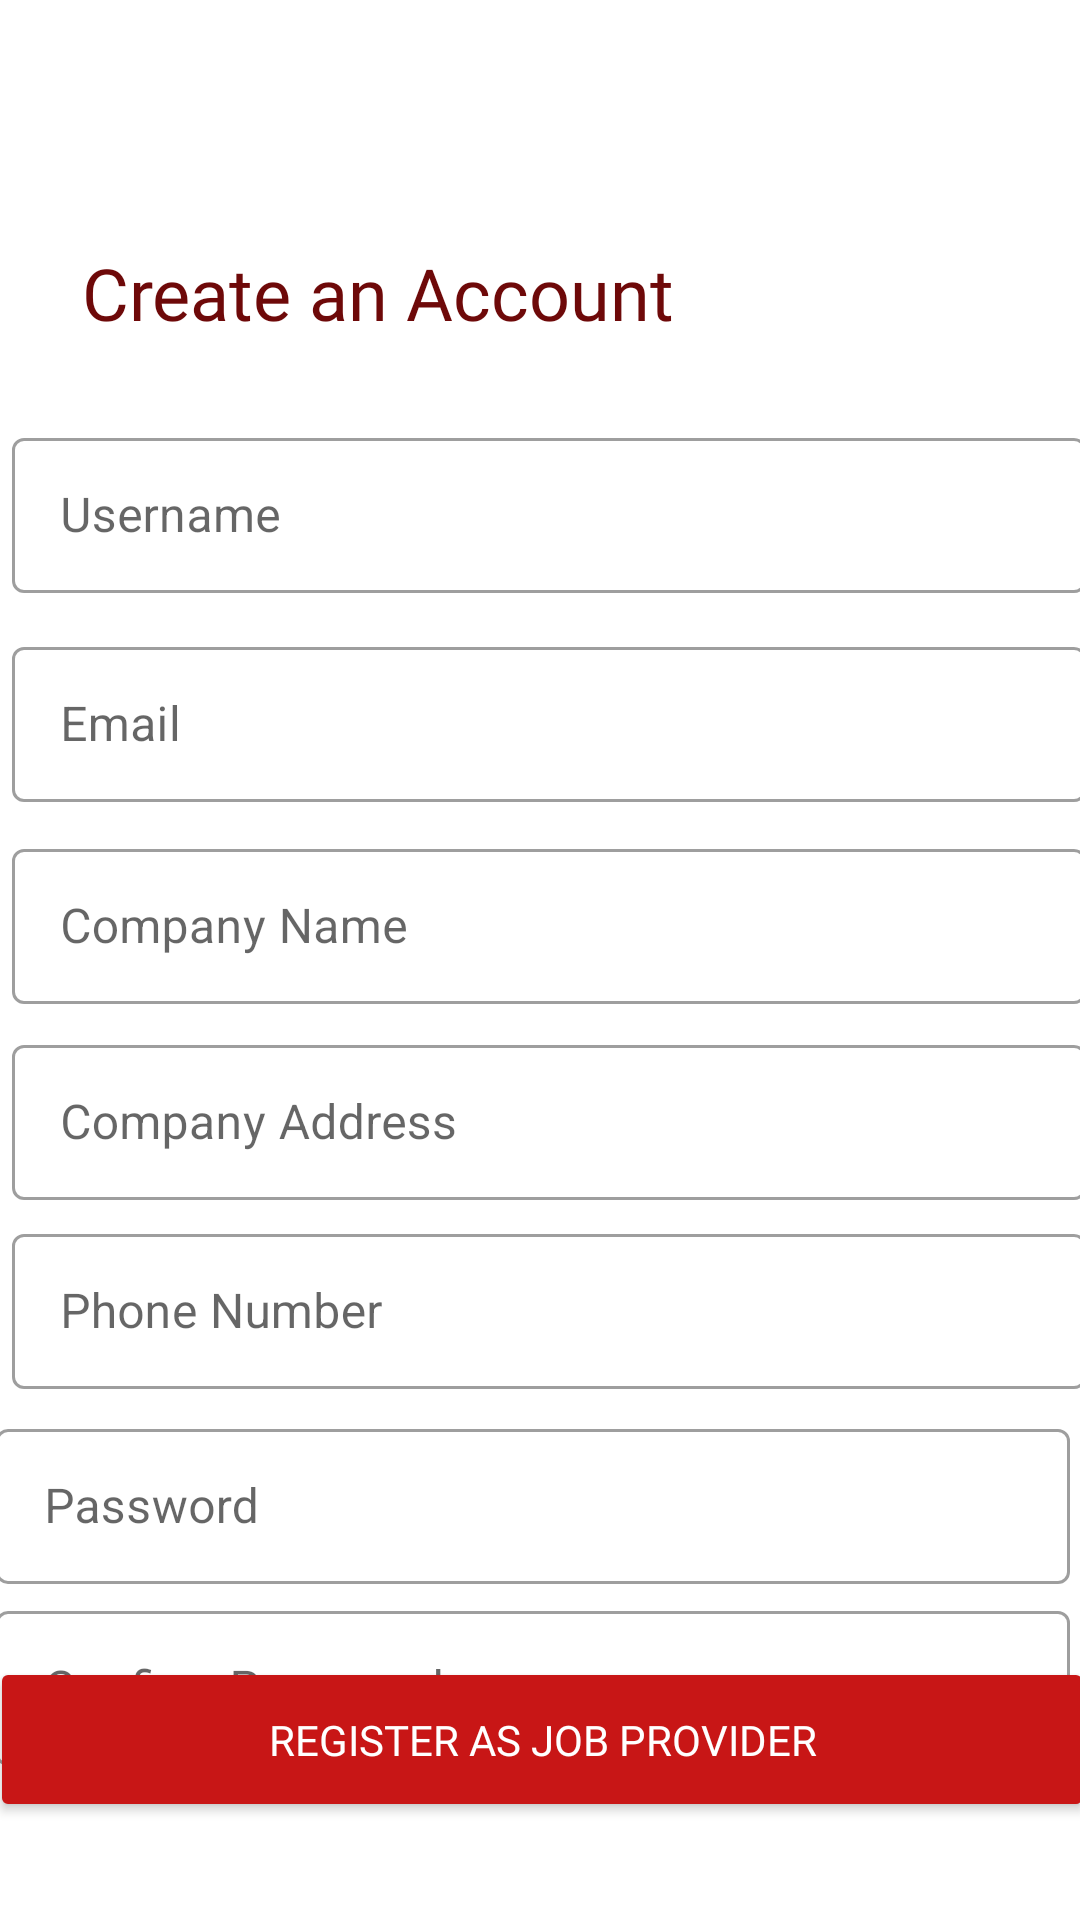

Reconstruct the res/layout file that produces this screen, plus the resources it refers to.
<!-- AndroidManifest.xml: application theme Theme.TopJobApp -->
<!-- res/layout/activity_job__provider__register.xml -->
<?xml version="1.0" encoding="utf-8"?>
<androidx.constraintlayout.widget.ConstraintLayout xmlns:android="http://schemas.android.com/apk/res/android"
    xmlns:app="http://schemas.android.com/apk/res-auto"
    xmlns:tools="http://schemas.android.com/tools"
    android:layout_width="match_parent"
    android:layout_height="match_parent"
    tools:context=".UserManagement_Profile.Job_Provider_Register">


    <Button
        android:id="@+id/u_registerp"
        android:layout_width="368dp"
        android:layout_height="55dp"
        android:backgroundTint="#C81616"
        android:fontFamily="@font/poppins_bold"
        android:text="Register as Job Provider"
        android:textColor="#FFFFFF"
        app:cornerRadius="12dip"
        app:layout_constraintBottom_toBottomOf="parent"
        app:layout_constraintEnd_toEndOf="parent"
        app:layout_constraintHorizontal_bias="0.465"
        app:layout_constraintStart_toStartOf="parent"
        app:layout_constraintTop_toTopOf="parent"
        app:layout_constraintVertical_bias="0.944" />

    <com.google.android.material.textfield.TextInputLayout
        android:id="@+id/u_usernamep"
        style="@style/Widget.MaterialComponents.TextInputLayout.OutlinedBox"
        android:layout_width="358dp"
        android:layout_height="57dp"
        android:layout_marginStart="32dp"
        android:layout_marginEnd="32dp"
        android:hint="Username"
        app:boxBackgroundMode="outline"
        app:endIconMode="clear_text"
        app:layout_constraintBottom_toBottomOf="parent"
        app:layout_constraintEnd_toEndOf="parent"
        app:layout_constraintHorizontal_bias="0.454"
        app:layout_constraintStart_toStartOf="parent"
        app:layout_constraintTop_toBottomOf="@+id/u_text12"
        app:layout_constraintVertical_bias="0.04">

        <com.google.android.material.textfield.TextInputEditText

            android:layout_width="match_parent"
            android:layout_height="wrap_content">

        </com.google.android.material.textfield.TextInputEditText>

    </com.google.android.material.textfield.TextInputLayout>

    <com.google.android.material.textfield.TextInputLayout
        android:id="@+id/u_emailp"
        style="@style/Widget.MaterialComponents.TextInputLayout.OutlinedBox"
        android:layout_width="358dp"
        android:layout_height="57dp"
        android:layout_marginStart="32dp"
        android:layout_marginEnd="32dp"
        android:hint="Email"
        app:boxBackgroundMode="outline"
        app:endIconMode="clear_text"
        app:layout_constraintBottom_toBottomOf="parent"
        app:layout_constraintEnd_toEndOf="parent"
        app:layout_constraintHorizontal_bias="0.454"
        app:layout_constraintStart_toStartOf="parent"
        app:layout_constraintTop_toBottomOf="@+id/u_usernamep"
        app:layout_constraintVertical_bias="0.033">

        <com.google.android.material.textfield.TextInputEditText

            android:layout_width="match_parent"
            android:layout_height="wrap_content">

        </com.google.android.material.textfield.TextInputEditText>

    </com.google.android.material.textfield.TextInputLayout>

    <com.google.android.material.textfield.TextInputLayout
        android:id="@+id/u_cnamep"
        style="@style/Widget.MaterialComponents.TextInputLayout.OutlinedBox"
        android:layout_width="358dp"
        android:layout_height="57dp"
        android:layout_marginStart="32dp"
        android:layout_marginEnd="32dp"
        android:hint="Company Name"
        app:boxBackgroundMode="outline"
        app:endIconMode="clear_text"
        app:layout_constraintBottom_toBottomOf="parent"
        app:layout_constraintEnd_toEndOf="parent"
        app:layout_constraintHorizontal_bias="0.454"
        app:layout_constraintStart_toStartOf="parent"
        app:layout_constraintTop_toBottomOf="@+id/u_emailp"
        app:layout_constraintVertical_bias="0.033">

        <com.google.android.material.textfield.TextInputEditText

            android:layout_width="match_parent"
            android:layout_height="wrap_content">

        </com.google.android.material.textfield.TextInputEditText>

    </com.google.android.material.textfield.TextInputLayout>

    <com.google.android.material.textfield.TextInputLayout
        android:id="@+id/u_add"
        style="@style/Widget.MaterialComponents.TextInputLayout.OutlinedBox"
        android:layout_width="358dp"
        android:layout_height="57dp"
        android:layout_marginStart="32dp"
        android:layout_marginEnd="32dp"
        android:hint="Company Address"
        app:boxBackgroundMode="outline"
        app:endIconMode="clear_text"
        app:layout_constraintBottom_toBottomOf="parent"
        app:layout_constraintEnd_toEndOf="parent"
        app:layout_constraintHorizontal_bias="0.454"
        app:layout_constraintStart_toStartOf="parent"
        app:layout_constraintTop_toBottomOf="@+id/u_cnamep"
        app:layout_constraintVertical_bias="0.033">

        <com.google.android.material.textfield.TextInputEditText

            android:layout_width="match_parent"
            android:layout_height="wrap_content">

        </com.google.android.material.textfield.TextInputEditText>

    </com.google.android.material.textfield.TextInputLayout>

    <com.google.android.material.textfield.TextInputLayout
        android:id="@+id/u_phn"
        style="@style/Widget.MaterialComponents.TextInputLayout.OutlinedBox"
        android:layout_width="358dp"
        android:layout_height="57dp"
        android:layout_marginStart="32dp"
        android:layout_marginEnd="32dp"
        android:hint="Phone Number"
        app:boxBackgroundMode="outline"
        app:endIconMode="clear_text"
        app:layout_constraintBottom_toBottomOf="parent"
        app:layout_constraintEnd_toEndOf="parent"
        app:layout_constraintHorizontal_bias="0.454"
        app:layout_constraintStart_toStartOf="parent"
        app:layout_constraintTop_toBottomOf="@+id/u_add"
        app:layout_constraintVertical_bias="0.033">

        <com.google.android.material.textfield.TextInputEditText

            android:layout_width="match_parent"
            android:layout_height="wrap_content">

        </com.google.android.material.textfield.TextInputEditText>

    </com.google.android.material.textfield.TextInputLayout>

    <com.google.android.material.textfield.TextInputLayout
        android:id="@+id/u_passwordp"
        style="@style/Widget.MaterialComponents.TextInputLayout.OutlinedBox"
        android:layout_width="358dp"
        android:layout_height="57dp"
        android:layout_marginStart="32dp"
        android:layout_marginEnd="32dp"
        android:hint="Password"
        app:boxBackgroundMode="outline"
        app:endIconMode="clear_text"
        app:layout_constraintBottom_toBottomOf="parent"
        app:layout_constraintEnd_toEndOf="parent"
        app:layout_constraintHorizontal_bias="0.545"
        app:layout_constraintStart_toStartOf="parent"
        app:layout_constraintTop_toBottomOf="@+id/u_phn"
        app:layout_constraintVertical_bias="0.066"
        app:passwordToggleEnabled="true">

        <com.google.android.material.textfield.TextInputEditText
            android:layout_width="match_parent"
            android:layout_height="wrap_content"
            android:inputType="textPassword">

        </com.google.android.material.textfield.TextInputEditText>

    </com.google.android.material.textfield.TextInputLayout>

    <com.google.android.material.textfield.TextInputLayout
        android:id="@+id/u_conpasswordp"
        style="@style/Widget.MaterialComponents.TextInputLayout.OutlinedBox"
        android:layout_width="358dp"
        android:layout_height="57dp"
        android:layout_marginStart="32dp"
        android:layout_marginEnd="32dp"
        android:hint="Confirm Password"
        app:boxBackgroundMode="outline"
        app:endIconMode="clear_text"
        app:layout_constraintBottom_toBottomOf="parent"
        app:layout_constraintEnd_toEndOf="parent"
        app:layout_constraintHorizontal_bias="0.545"
        app:layout_constraintStart_toStartOf="parent"
        app:layout_constraintTop_toBottomOf="@+id/u_passwordp"
        app:layout_constraintVertical_bias="0.066"
        app:passwordToggleEnabled="true">

        <com.google.android.material.textfield.TextInputEditText
            android:layout_width="match_parent"
            android:layout_height="wrap_content"
            android:inputType="textPassword">

        </com.google.android.material.textfield.TextInputEditText>

    </com.google.android.material.textfield.TextInputLayout>






    <TextView
        android:id="@+id/u_text12"
        android:layout_width="223dp"
        android:layout_height="41dp"
        android:layout_marginTop="68dp"
        android:fontFamily="@font/nunito_extrabold"
        android:text="@string/u_text12"
        android:textAlignment="center"
        android:textColor="#6E0909"
        android:textSize="24sp"
        app:layout_constraintBottom_toBottomOf="parent"
        app:layout_constraintEnd_toEndOf="parent"
        app:layout_constraintHorizontal_bias="0.106"
        app:layout_constraintStart_toStartOf="parent"
        app:layout_constraintTop_toTopOf="parent"
        app:layout_constraintVertical_bias="0.025" />

</androidx.constraintlayout.widget.ConstraintLayout>
<!-- resources referenced by this layout -->
<resources>
  <string name="u_text12">Create an Account</string>
  <style name="Theme.TopJobApp" parent="Theme.MaterialComponents.DayNight.NoActionBar">
          
          <item name="colorPrimary">@color/purple_500</item>
          <item name="colorPrimaryVariant">@color/purple_700</item>
          <item name="colorOnPrimary">@color/white</item>
          
          <item name="colorSecondary">@color/teal_200</item>
          <item name="colorSecondaryVariant">@color/teal_700</item>
          <item name="colorOnSecondary">@color/black</item>
          
          <item name="android:statusBarColor" tools:targetApi="l">?attr/colorPrimaryVariant</item>
          
      </style>
  <color name="purple_500">#C81616</color>
  <color name="purple_700">#C32C2C</color>
  <color name="white">#FFFFFFFF</color>
  <color name="teal_200">#FF03DAC5</color>
  <color name="teal_700">#FF018786</color>
  <color name="black">#FF000000</color>
</resources>
